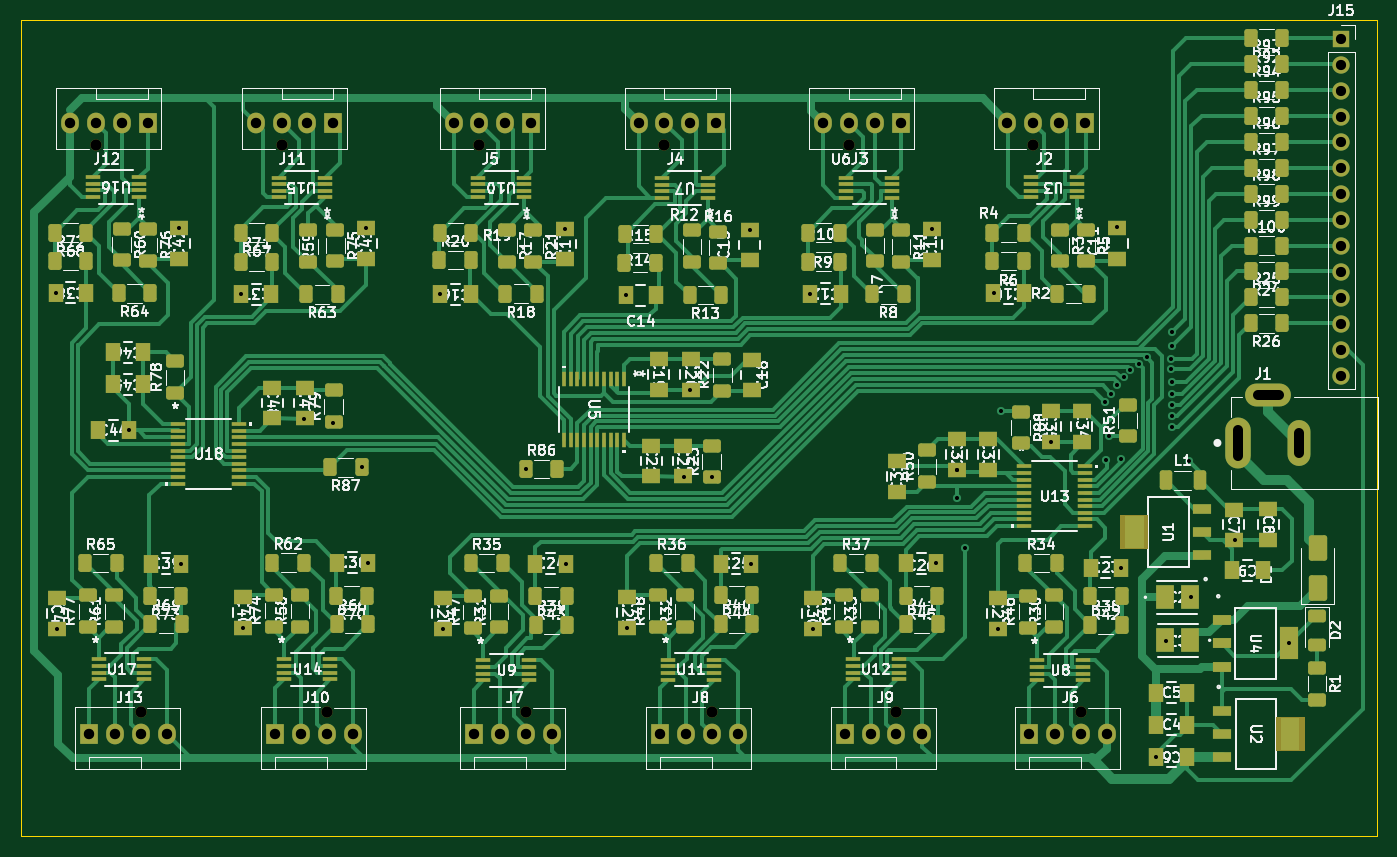
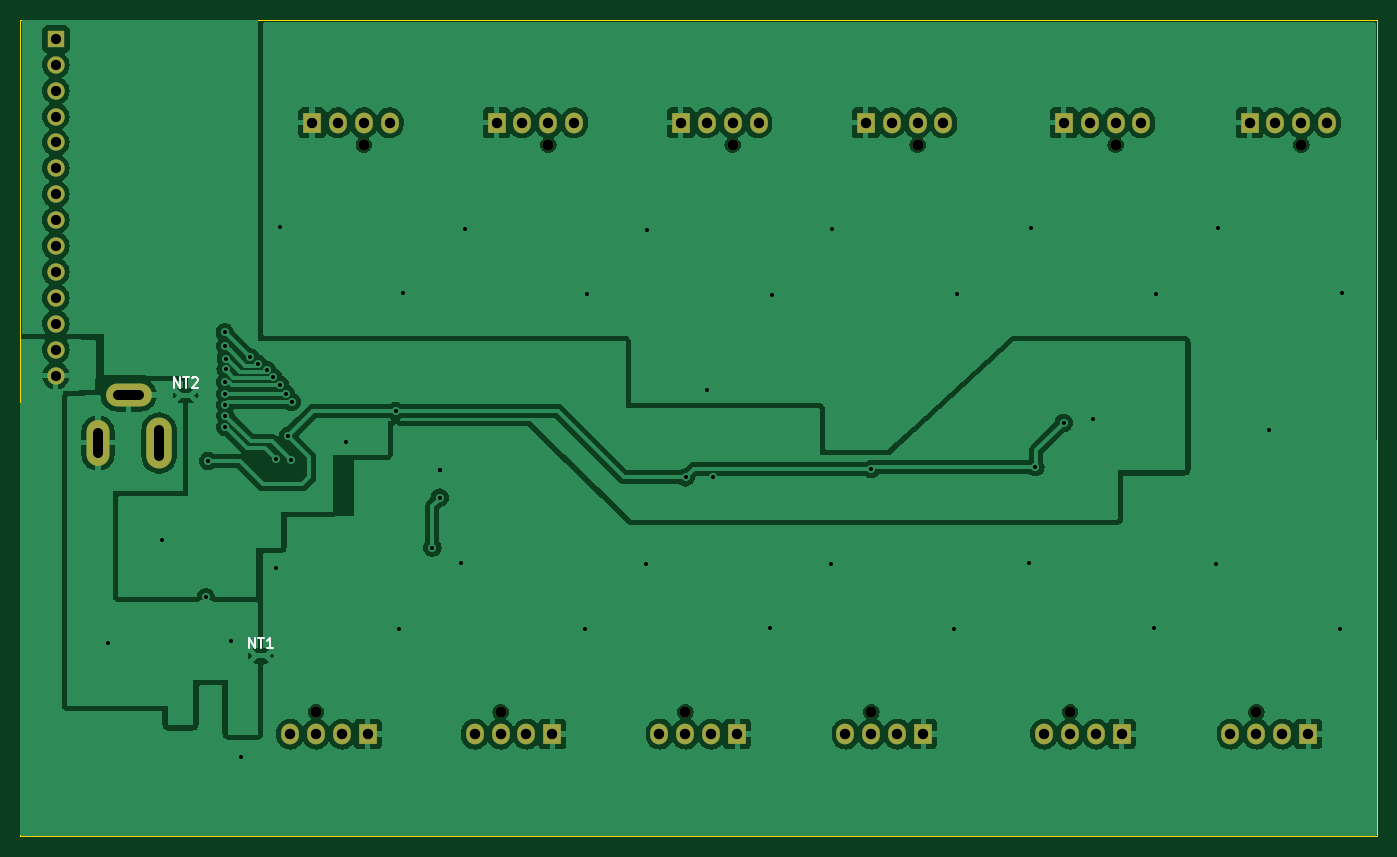
Circuit board: 11 layer files. Board 133.0 x 80.1 mm.
- bottom_copper: ffpcbBoard-B_Cu.gbl (144250 bytes)
- bottom_mask: ffpcbBoard-B_Mask.gbs (2863 bytes)
- paste: ffpcbBoard-B_Paste.gbp (489 bytes)
- bottom_silk: ffpcbBoard-B_Silkscreen.gbo (4167 bytes)
- outline: ffpcbBoard-Edge_Cuts.gm1 (649 bytes)
- top_copper: ffpcbBoard-F_Cu.gtl (81319 bytes)
- top_mask: ffpcbBoard-F_Mask.gts (16205 bytes)
- paste: ffpcbBoard-F_Paste.gtp (13821 bytes)
- top_silk: ffpcbBoard-F_Silkscreen.gto (319172 bytes)
- drill: ffpcbBoard-NPTH.drl (544 bytes)
- drill: ffpcbBoard-PTH.drl (2665 bytes)

=== bottom_copper: ffpcbBoard-B_Cu.gbl (144250 bytes, source omitted) ===
=== bottom_mask: ffpcbBoard-B_Mask.gbs ===
G04 #@! TF.GenerationSoftware,KiCad,Pcbnew,7.0.5*
G04 #@! TF.CreationDate,2023-07-06T16:54:56+01:00*
G04 #@! TF.ProjectId,ffpcbBoard,66667063-6242-46f6-9172-642e6b696361,rev?*
G04 #@! TF.SameCoordinates,Original*
G04 #@! TF.FileFunction,Soldermask,Bot*
G04 #@! TF.FilePolarity,Negative*
%FSLAX46Y46*%
G04 Gerber Fmt 4.6, Leading zero omitted, Abs format (unit mm)*
G04 Created by KiCad (PCBNEW 7.0.5) date 2023-07-06 16:54:56*
%MOMM*%
%LPD*%
G01*
G04 APERTURE LIST*
%ADD10R,1.700000X1.700000*%
%ADD11O,1.700000X1.700000*%
%ADD12C,1.100000*%
%ADD13R,1.730000X2.030000*%
%ADD14O,1.730000X2.030000*%
%ADD15O,2.500000X5.000000*%
%ADD16O,2.250000X4.500000*%
%ADD17O,4.500000X2.250000*%
G04 APERTURE END LIST*
D10*
X218700000Y-52150000D03*
D11*
X218700000Y-54690000D03*
X218700000Y-57230000D03*
X218700000Y-59770000D03*
X218700000Y-62310000D03*
X218700000Y-64850000D03*
X218700000Y-67390000D03*
X218700000Y-69930000D03*
X218700000Y-72470000D03*
X218700000Y-75010000D03*
X218700000Y-77550000D03*
X218700000Y-80090000D03*
X218700000Y-82630000D03*
X218700000Y-85170000D03*
D12*
X119239050Y-118163399D03*
D13*
X114159050Y-120323399D03*
D14*
X116699050Y-120323399D03*
X119239050Y-120323399D03*
X121779050Y-120323399D03*
D15*
X208564918Y-91776700D03*
D16*
X214564918Y-91776700D03*
D17*
X211564918Y-87076700D03*
D12*
X138728650Y-118163399D03*
D13*
X133648650Y-120323399D03*
D14*
X136188650Y-120323399D03*
X138728650Y-120323399D03*
X141268650Y-120323399D03*
D12*
X152330688Y-62544999D03*
D13*
X157410688Y-60384999D03*
D14*
X154870688Y-60384999D03*
X152330688Y-60384999D03*
X149790688Y-60384999D03*
D12*
X96560983Y-62544999D03*
D13*
X101640983Y-60384999D03*
D14*
X99100983Y-60384999D03*
X96560983Y-60384999D03*
X94020983Y-60384999D03*
D12*
X114781251Y-62544999D03*
D13*
X119861251Y-60384999D03*
D14*
X117321251Y-60384999D03*
X114781251Y-60384999D03*
X112241251Y-60384999D03*
D12*
X134196851Y-62544999D03*
D13*
X139276851Y-60384999D03*
D14*
X136736851Y-60384999D03*
X134196851Y-60384999D03*
X131656851Y-60384999D03*
D12*
X170406526Y-62544999D03*
D13*
X175486526Y-60384999D03*
D14*
X172946526Y-60384999D03*
X170406526Y-60384999D03*
X167866526Y-60384999D03*
D12*
X188502051Y-62544999D03*
D13*
X193582051Y-60384999D03*
D14*
X191042051Y-60384999D03*
X188502051Y-60384999D03*
X185962051Y-60384999D03*
D12*
X193186250Y-118163399D03*
D13*
X188106250Y-120323399D03*
D14*
X190646250Y-120323399D03*
X193186250Y-120323399D03*
X195726250Y-120323399D03*
D12*
X175087718Y-118163399D03*
D13*
X170007718Y-120323399D03*
D14*
X172547718Y-120323399D03*
X175087718Y-120323399D03*
X177627718Y-120323399D03*
D12*
X100967984Y-118163399D03*
D13*
X95887984Y-120323399D03*
D14*
X98427984Y-120323399D03*
X100967984Y-120323399D03*
X103507984Y-120323399D03*
D12*
X156969584Y-118163399D03*
D13*
X151889584Y-120323399D03*
D14*
X154429584Y-120323399D03*
X156969584Y-120323399D03*
X159509584Y-120323399D03*
M02*

=== paste: ffpcbBoard-B_Paste.gbp ===
G04 #@! TF.GenerationSoftware,KiCad,Pcbnew,7.0.5*
G04 #@! TF.CreationDate,2023-07-06T16:54:56+01:00*
G04 #@! TF.ProjectId,ffpcbBoard,66667063-6242-46f6-9172-642e6b696361,rev?*
G04 #@! TF.SameCoordinates,Original*
G04 #@! TF.FileFunction,Paste,Bot*
G04 #@! TF.FilePolarity,Positive*
%FSLAX46Y46*%
G04 Gerber Fmt 4.6, Leading zero omitted, Abs format (unit mm)*
G04 Created by KiCad (PCBNEW 7.0.5) date 2023-07-06 16:54:56*
%MOMM*%
%LPD*%
G01*
G04 APERTURE LIST*
G04 APERTURE END LIST*
M02*

=== bottom_silk: ffpcbBoard-B_Silkscreen.gbo ===
G04 #@! TF.GenerationSoftware,KiCad,Pcbnew,7.0.5*
G04 #@! TF.CreationDate,2023-07-06T16:54:56+01:00*
G04 #@! TF.ProjectId,ffpcbBoard,66667063-6242-46f6-9172-642e6b696361,rev?*
G04 #@! TF.SameCoordinates,Original*
G04 #@! TF.FileFunction,Legend,Bot*
G04 #@! TF.FilePolarity,Positive*
%FSLAX46Y46*%
G04 Gerber Fmt 4.6, Leading zero omitted, Abs format (unit mm)*
G04 Created by KiCad (PCBNEW 7.0.5) date 2023-07-06 16:54:56*
%MOMM*%
%LPD*%
G01*
G04 APERTURE LIST*
%ADD10C,0.150000*%
%ADD11R,1.700000X1.700000*%
%ADD12O,1.700000X1.700000*%
%ADD13C,1.100000*%
%ADD14R,1.730000X2.030000*%
%ADD15O,1.730000X2.030000*%
%ADD16O,2.500000X5.000000*%
%ADD17O,2.250000X4.500000*%
%ADD18O,4.500000X2.250000*%
G04 APERTURE END LIST*
D10*
X207108974Y-86357919D02*
X207108974Y-85357919D01*
X207108974Y-85357919D02*
X206537546Y-86357919D01*
X206537546Y-86357919D02*
X206537546Y-85357919D01*
X206204212Y-85357919D02*
X205632784Y-85357919D01*
X205918498Y-86357919D02*
X205918498Y-85357919D01*
X205347069Y-85453157D02*
X205299450Y-85405538D01*
X205299450Y-85405538D02*
X205204212Y-85357919D01*
X205204212Y-85357919D02*
X204966117Y-85357919D01*
X204966117Y-85357919D02*
X204870879Y-85405538D01*
X204870879Y-85405538D02*
X204823260Y-85453157D01*
X204823260Y-85453157D02*
X204775641Y-85548395D01*
X204775641Y-85548395D02*
X204775641Y-85643633D01*
X204775641Y-85643633D02*
X204823260Y-85786490D01*
X204823260Y-85786490D02*
X205394688Y-86357919D01*
X205394688Y-86357919D02*
X204775641Y-86357919D01*
X199750974Y-111910319D02*
X199750974Y-110910319D01*
X199750974Y-110910319D02*
X199179546Y-111910319D01*
X199179546Y-111910319D02*
X199179546Y-110910319D01*
X198846212Y-110910319D02*
X198274784Y-110910319D01*
X198560498Y-111910319D02*
X198560498Y-110910319D01*
X197417641Y-111910319D02*
X197989069Y-111910319D01*
X197703355Y-111910319D02*
X197703355Y-110910319D01*
X197703355Y-110910319D02*
X197798593Y-111053176D01*
X197798593Y-111053176D02*
X197893831Y-111148414D01*
X197893831Y-111148414D02*
X197989069Y-111196033D01*
%LPC*%
D11*
X218700000Y-52150000D03*
D12*
X218700000Y-54690000D03*
X218700000Y-57230000D03*
X218700000Y-59770000D03*
X218700000Y-62310000D03*
X218700000Y-64850000D03*
X218700000Y-67390000D03*
X218700000Y-69930000D03*
X218700000Y-72470000D03*
X218700000Y-75010000D03*
X218700000Y-77550000D03*
X218700000Y-80090000D03*
X218700000Y-82630000D03*
X218700000Y-85170000D03*
D13*
X119239050Y-118163399D03*
D14*
X114159050Y-120323399D03*
D15*
X116699050Y-120323399D03*
X119239050Y-120323399D03*
X121779050Y-120323399D03*
D16*
X208564918Y-91776700D03*
D17*
X214564918Y-91776700D03*
D18*
X211564918Y-87076700D03*
D13*
X138728650Y-118163399D03*
D14*
X133648650Y-120323399D03*
D15*
X136188650Y-120323399D03*
X138728650Y-120323399D03*
X141268650Y-120323399D03*
D13*
X152330688Y-62544999D03*
D14*
X157410688Y-60384999D03*
D15*
X154870688Y-60384999D03*
X152330688Y-60384999D03*
X149790688Y-60384999D03*
D13*
X96560983Y-62544999D03*
D14*
X101640983Y-60384999D03*
D15*
X99100983Y-60384999D03*
X96560983Y-60384999D03*
X94020983Y-60384999D03*
D13*
X114781251Y-62544999D03*
D14*
X119861251Y-60384999D03*
D15*
X117321251Y-60384999D03*
X114781251Y-60384999D03*
X112241251Y-60384999D03*
D13*
X134196851Y-62544999D03*
D14*
X139276851Y-60384999D03*
D15*
X136736851Y-60384999D03*
X134196851Y-60384999D03*
X131656851Y-60384999D03*
D13*
X170406526Y-62544999D03*
D14*
X175486526Y-60384999D03*
D15*
X172946526Y-60384999D03*
X170406526Y-60384999D03*
X167866526Y-60384999D03*
D13*
X188502051Y-62544999D03*
D14*
X193582051Y-60384999D03*
D15*
X191042051Y-60384999D03*
X188502051Y-60384999D03*
X185962051Y-60384999D03*
D13*
X193186250Y-118163399D03*
D14*
X188106250Y-120323399D03*
D15*
X190646250Y-120323399D03*
X193186250Y-120323399D03*
X195726250Y-120323399D03*
D13*
X175087718Y-118163399D03*
D14*
X170007718Y-120323399D03*
D15*
X172547718Y-120323399D03*
X175087718Y-120323399D03*
X177627718Y-120323399D03*
D13*
X100967984Y-118163399D03*
D14*
X95887984Y-120323399D03*
D15*
X98427984Y-120323399D03*
X100967984Y-120323399D03*
X103507984Y-120323399D03*
D13*
X156969584Y-118163399D03*
D14*
X151889584Y-120323399D03*
D15*
X154429584Y-120323399D03*
X156969584Y-120323399D03*
X159509584Y-120323399D03*
%LPD*%
M02*

=== outline: ffpcbBoard-Edge_Cuts.gm1 ===
G04 #@! TF.GenerationSoftware,KiCad,Pcbnew,7.0.5*
G04 #@! TF.CreationDate,2023-07-06T16:54:56+01:00*
G04 #@! TF.ProjectId,ffpcbBoard,66667063-6242-46f6-9172-642e6b696361,rev?*
G04 #@! TF.SameCoordinates,Original*
G04 #@! TF.FileFunction,Profile,NP*
%FSLAX46Y46*%
G04 Gerber Fmt 4.6, Leading zero omitted, Abs format (unit mm)*
G04 Created by KiCad (PCBNEW 7.0.5) date 2023-07-06 16:54:56*
%MOMM*%
%LPD*%
G01*
G04 APERTURE LIST*
G04 #@! TA.AperFunction,Profile*
%ADD10C,0.100000*%
G04 #@! TD*
G04 APERTURE END LIST*
D10*
X89184918Y-50273100D02*
X222184518Y-50273100D01*
X222184518Y-130372300D01*
X89184918Y-130372300D01*
X89184918Y-50273100D01*
M02*

=== top_copper: ffpcbBoard-F_Cu.gtl (81319 bytes, source omitted) ===
=== top_mask: ffpcbBoard-F_Mask.gts (16205 bytes, source omitted) ===
=== paste: ffpcbBoard-F_Paste.gtp (13821 bytes, source omitted) ===
=== top_silk: ffpcbBoard-F_Silkscreen.gto (319172 bytes, source omitted) ===
=== drill: ffpcbBoard-NPTH.drl ===
M48
; DRILL file {KiCad 7.0.5} date Thu Jul  6 16:56:37 2023
; FORMAT={-:-/ absolute / metric / decimal}
; #@! TF.CreationDate,2023-07-06T16:56:37+01:00
; #@! TF.GenerationSoftware,Kicad,Pcbnew,7.0.5
; #@! TF.FileFunction,NonPlated,1,2,NPTH
FMAT,2
METRIC
; #@! TA.AperFunction,NonPlated,NPTH,ComponentDrill
T1C1.100
%
G90
G05
T1
X96.561Y-62.545
X100.968Y-118.163
X114.781Y-62.545
X119.239Y-118.163
X134.197Y-62.545
X138.729Y-118.163
X152.331Y-62.545
X156.97Y-118.163
X170.407Y-62.545
X175.088Y-118.163
X188.502Y-62.545
X193.186Y-118.163
T0
M30

=== drill: ffpcbBoard-PTH.drl ===
M48
; DRILL file {KiCad 7.0.5} date Thu Jul  6 16:56:37 2023
; FORMAT={-:-/ absolute / metric / decimal}
; #@! TF.CreationDate,2023-07-06T16:56:37+01:00
; #@! TF.GenerationSoftware,Kicad,Pcbnew,7.0.5
; #@! TF.FileFunction,Plated,1,2,PTH
FMAT,2
METRIC
; #@! TA.AperFunction,Plated,PTH,ViaDrill
T1C0.400
; #@! TA.AperFunction,Plated,PTH,ComponentDrill
T2C1.000
; #@! TA.AperFunction,Plated,PTH,ComponentDrill
T3C1.020
%
G90
G05
T1
X92.618Y-77.047
X92.789Y-110.042
X99.777Y-90.557
X104.74Y-70.686
X104.93Y-103.661
X110.788Y-77.2
X111.009Y-109.96
X117.023Y-89.389
X119.868Y-89.795
X122.637Y-94.164
X123.112Y-70.721
X123.264Y-103.509
X130.356Y-77.2
X130.591Y-110.006
X138.74Y-94.317
X142.63Y-70.768
X142.693Y-103.605
X148.519Y-77.301
X148.689Y-109.921
X154.209Y-95.129
X154.869Y-86.615
X156.952Y-95.155
X160.713Y-70.865
X160.862Y-103.61
X166.602Y-77.149
X166.858Y-109.991
X178.535Y-70.819
X179.011Y-103.559
X181.031Y-94.469
X181.031Y-94.469
X181.072Y-97.143
X181.772Y-102.043
X184.626Y-77.093
X185.007Y-110.011
X185.372Y-88.643
X190.226Y-91.675
X195.581Y-87.753
X195.662Y-93.428
X195.944Y-91.093
X196.171Y-86.946
X196.696Y-86.095
X196.732Y-70.647
X197.08Y-93.398
X197.129Y-104.019
X197.362Y-85.35
X198.027Y-84.604
X198.862Y-84.055
X199.624Y-83.395
X200.539Y-122.561
X201.555Y-111.182
X202.028Y-83.531
X202.046Y-84.554
X202.068Y-85.822
X202.072Y-82.293
X202.072Y-86.993
X202.072Y-88.043
X202.072Y-89.093
X202.081Y-90.202
X202.122Y-80.943
X203.772Y-93.543
X203.993Y-106.915
X208.26Y-101.327
X213.607Y-111.436
T2
X218.7Y-52.15
X218.7Y-54.69
X218.7Y-57.23
X218.7Y-59.77
X218.7Y-62.31
X218.7Y-64.85
X218.7Y-67.39
X218.7Y-69.93
X218.7Y-72.47
X218.7Y-75.01
X218.7Y-77.55
X218.7Y-80.09
X218.7Y-82.63
X218.7Y-85.17
T3
X94.021Y-60.385
X95.888Y-120.323
X96.561Y-60.385
X98.428Y-120.323
X99.101Y-60.385
X100.968Y-120.323
X101.641Y-60.385
X103.508Y-120.323
X112.241Y-60.385
X114.159Y-120.323
X114.781Y-60.385
X116.699Y-120.323
X117.321Y-60.385
X119.239Y-120.323
X119.861Y-60.385
X121.779Y-120.323
X131.657Y-60.385
X133.649Y-120.323
X134.197Y-60.385
X136.189Y-120.323
X136.737Y-60.385
X138.729Y-120.323
X139.277Y-60.385
X141.269Y-120.323
X149.791Y-60.385
X151.89Y-120.323
X152.331Y-60.385
X154.43Y-120.323
X154.871Y-60.385
X156.97Y-120.323
X157.411Y-60.385
X159.51Y-120.323
X167.867Y-60.385
X170.008Y-120.323
X170.407Y-60.385
X172.548Y-120.323
X172.947Y-60.385
X175.088Y-120.323
X175.487Y-60.385
X177.628Y-120.323
X185.962Y-60.385
X188.106Y-120.323
X188.502Y-60.385
X190.646Y-120.323
X191.042Y-60.385
X193.186Y-120.323
X193.582Y-60.385
X195.726Y-120.323
T2
X208.565Y-90.527G85X208.565Y-93.027
G05
X210.565Y-87.077G85X212.565Y-87.077
G05
X214.565Y-90.777G85X214.565Y-92.777
G05
T0
M30
